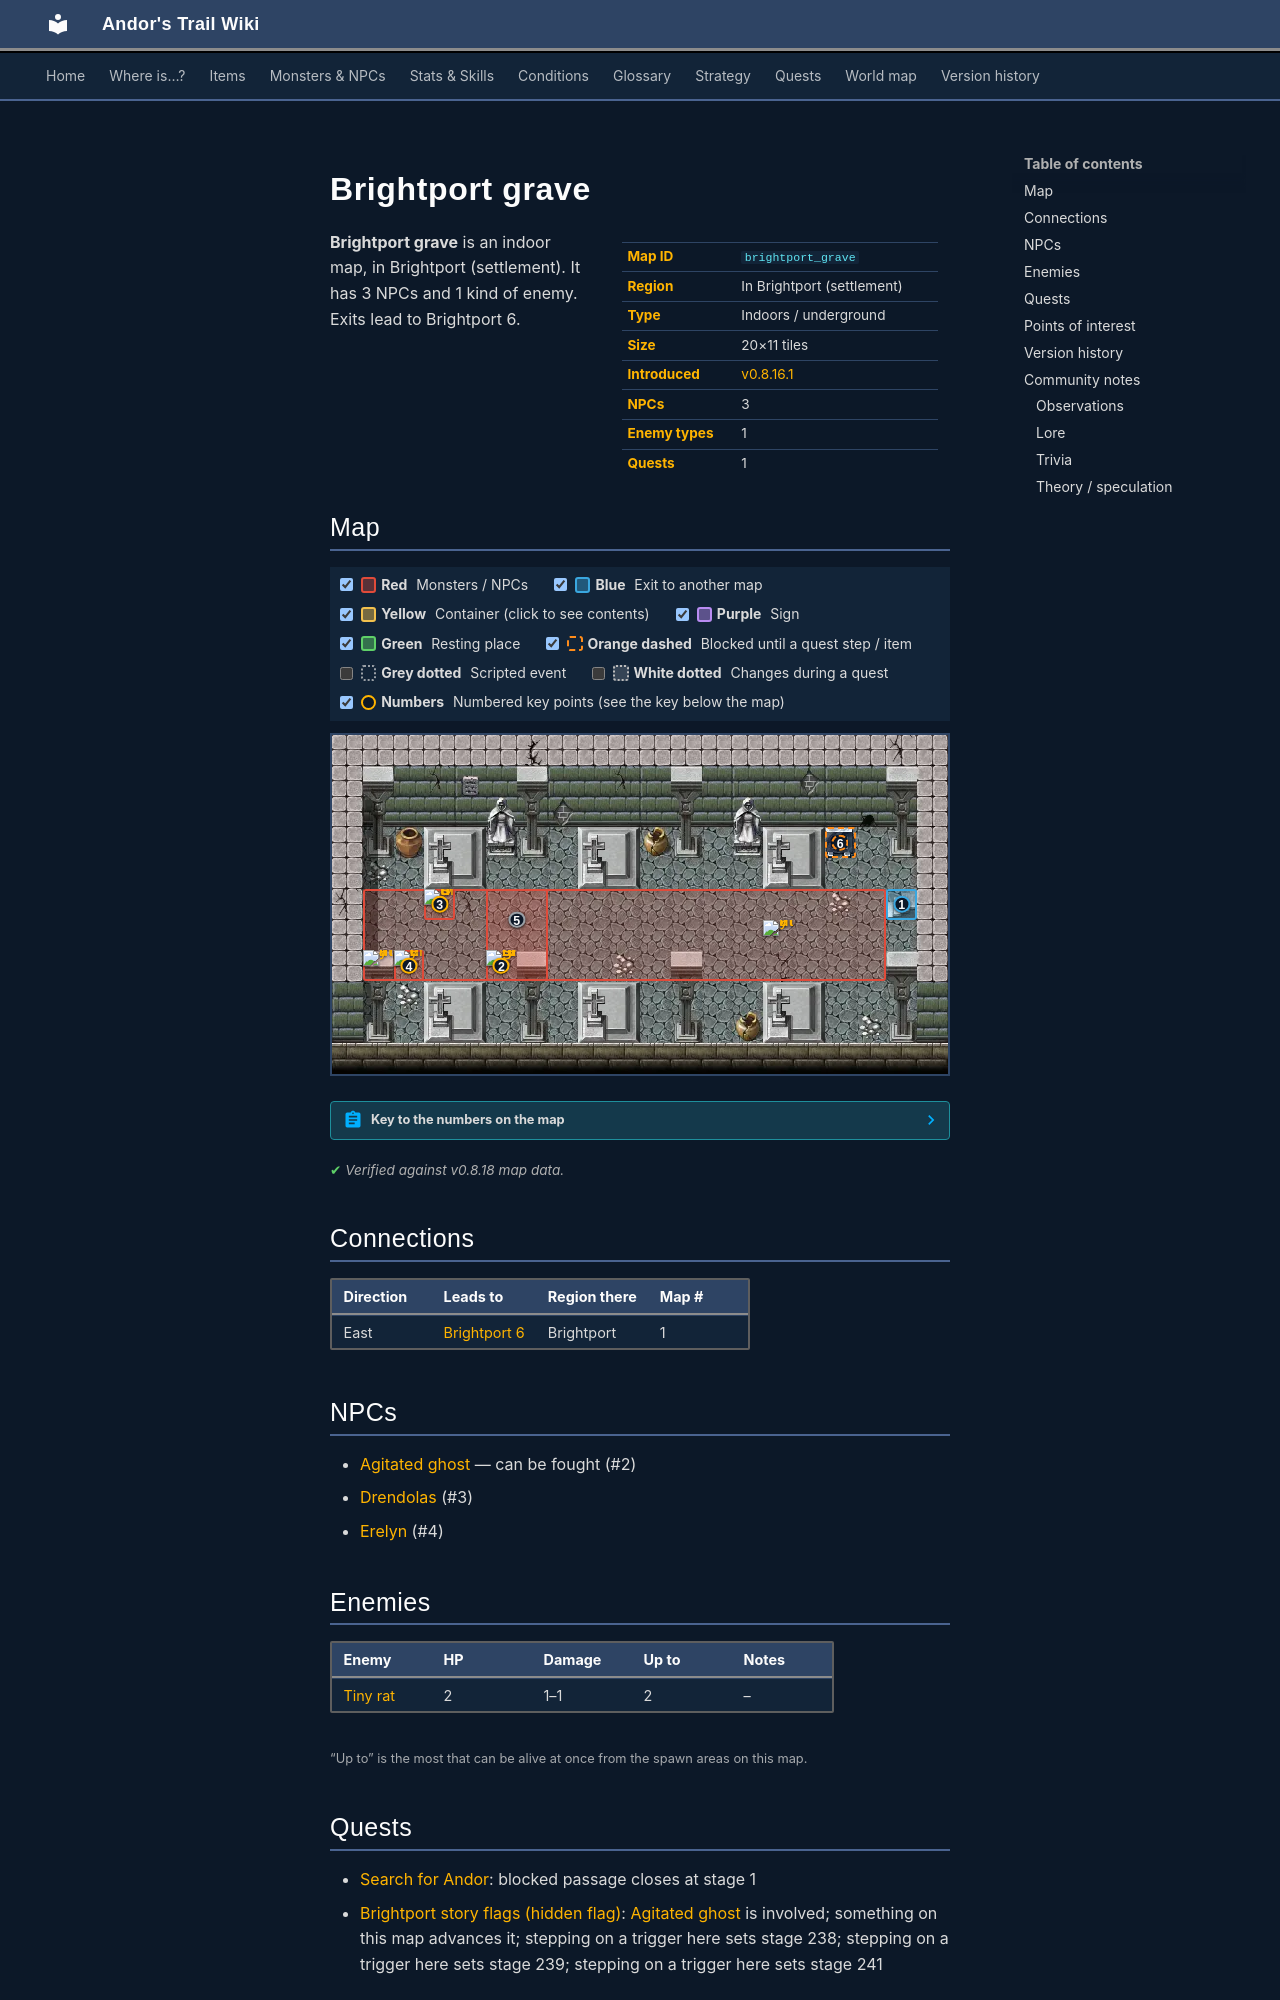

repository: asdfghjkl628/Andor-s-Trail-Wikiiii · page: maps/brightport_grave/index.html · generator: mkdocs

---
description: "Brightport grave is an indoor location in Andor's Trail, in Brightport (settlement). NPCs: Agitated ghost, Drendolas, Erelyn. Enemies: Tiny rat. Exits to Brightport 6."
---

# Brightport grave

<div class="infobox" markdown>

| | |
|---|---|
| **Map ID** | `brightport_grave` |
| **Region** | In Brightport (settlement) |
| **Type** | Indoors / underground |
| **Size** | 20×11 tiles |
| **Introduced** | [v0.8.16.1](../versions/0.8.16.1.md) |
| **NPCs** | 3 |
| **Enemy types** | 1 |
| **Quests** | 1 |

</div>

**Brightport grave** is an indoor map, in Brightport (settlement). It has 3 NPCs and 1 kind of enemy. Exits lead to Brightport 6.

## Map

<div class="map-legend" markdown="0"><label class="lg"><input type="checkbox" data-t="spawn" checked><span class="sw sw-spawn"></span><b>Red</b>&nbsp;Monsters / NPCs</label><label class="lg"><input type="checkbox" data-t="mapchange" checked><span class="sw sw-mapchange"></span><b>Blue</b>&nbsp;Exit to another map</label><label class="lg"><input type="checkbox" data-t="container" checked><span class="sw sw-container"></span><b>Yellow</b>&nbsp;Container (click to see contents)</label><label class="lg"><input type="checkbox" data-t="sign" checked><span class="sw sw-sign"></span><b>Purple</b>&nbsp;Sign</label><label class="lg"><input type="checkbox" data-t="rest" checked><span class="sw sw-rest"></span><b>Green</b>&nbsp;Resting place</label><label class="lg"><input type="checkbox" data-t="key" checked><span class="sw sw-key"></span><b>Orange dashed</b>&nbsp;Blocked until a quest step / item</label><label class="lg"><input type="checkbox" data-t="script"><span class="sw sw-script"></span><b>Grey dotted</b>&nbsp;Scripted event</label><label class="lg"><input type="checkbox" data-t="replace"><span class="sw sw-replace"></span><b>White dotted</b>&nbsp;Changes during a quest</label><label class="lg"><input type="checkbox" data-t="pin" checked><span class="sw sw-pin"></span><b>Numbers</b>&nbsp;Numbered key points (see the key below the map)</label></div>

<div class="map-wrap hide-script hide-replace" markdown="0"><img src="../../assets/maps/brightport_grave.webp" alt="Map of Brightport grave" width="640" height="352" loading="lazy"><a id="place-entrance" class="mo mo-mapchange" href="../brightport6/#place-grave" title="Exit to Brightport 6" style="left:90.000%;top:45.455%;width:5.000%;height:9.091%"></a><a class="mo mo-script" href="../../quests/brightport_nondisplay/#stage-241" title="Scripted event: advances the quest: hidden story flag “brightport_nondisplay” to stage 241 (“triggered ghost event”)" style="left:20.000%;top:27.273%;width:20.000%;height:54.545%"></a><span class="mo mo-spawn" title="Spawns: Tiny rat" style="left:5.000%;top:45.455%;width:85.000%;height:27.273%"></span><span class="mo mo-spawn" title="Spawns: Agitated ghost" style="left:25.000%;top:45.455%;width:10.000%;height:27.273%"></span><span class="mo mo-spawn" title="Spawns: Erelyn" style="left:10.000%;top:63.636%;width:5.000%;height:9.091%"></span><span class="mo mo-spawn" title="Spawns: Drendolas" style="left:15.000%;top:45.455%;width:5.000%;height:9.091%"></span><a class="mo mo-key" href="../../quests/andor/#stage-1" title="Closed off once you reach this point in the quest: Search for Andor (stage 1: “My father Mikhail says that Andor has not been home since yesterday. I should go look for him in the village.”)" style="left:80.000%;top:27.273%;width:5.000%;height:9.091%"></a><a class="mob" href="../../monsters/tiny_rat/#v-brute_origin1" title="Tiny rat" style="left:5.000%;top:63.636%;width:5.000%;height:9.091%"><img src="../../assets/icons/monsters/monsters_rats_0.png" alt="Tiny rat"></a><a class="mob" href="../../monsters/tiny_rat/#v-brute_origin1" title="Tiny rat" style="left:70.000%;top:54.545%;width:5.000%;height:9.091%"><img src="../../assets/icons/monsters/monsters_rats_0.png" alt="Tiny rat"></a><a class="mob" href="../../monsters/brightport_ghost/" title="Agitated ghost" style="left:25.000%;top:63.636%;width:5.000%;height:9.091%"><img src="../../assets/icons/monsters/monsters_rltiles2_45.png" alt="Agitated ghost"></a><a class="mob" href="../../monsters/brightport_studentghost/" title="Erelyn" style="left:10.000%;top:63.636%;width:5.000%;height:9.091%"><img src="../../assets/icons/monsters/monsters_ld1_36.png" alt="Erelyn"></a><a class="mob" href="../../monsters/brightport_studentghost1/" title="Drendolas" style="left:15.000%;top:45.455%;width:5.000%;height:9.091%"><img src="../../assets/icons/monsters/monsters_ld1_20.png" alt="Drendolas"></a><a class="pin pin-exit" href="#key-1" style="left:92.500%;top:50.000%" title="Exit (east): to [Brightport 6](brightport6.md)">1</a><a id="pin-npc-brightport_ghost" class="pin pin-npc" href="#key-2" style="left:27.500%;top:68.182%" title="[Agitated ghost](../../monsters/brightport_ghost.md): NPC">2</a><a id="pin-npc-brightport_studentghost1" class="pin pin-npc" href="#key-3" style="left:17.500%;top:50.000%" title="[Drendolas](../../monsters/brightport_studentghost1.md): NPC">3</a><a id="pin-npc-brightport_studentghost" class="pin pin-npc" href="#key-4" style="left:12.500%;top:68.182%" title="[Erelyn](../../monsters/brightport_studentghost.md): NPC">4</a><a class="pin pin-script" href="#key-5" style="left:30.000%;top:54.545%" title="Quest trigger: Scripted event: advances the quest: hidden story flag “brightport_nondisplay” to stage 241 (“triggered ghost event”)">5</a><a class="pin pin-key" href="#key-6" style="left:82.500%;top:31.818%" title="Blocked passage: Closed off once you reach this point in the quest: Search for Andor (stage 1: “My father Mikhail says that Andor has not been home since yesterday. I should go look for him in the village.”)">6</a></div>

??? abstract "Key to the numbers on the map"

    | # | What | Details |
    |---|---|---|
    | <span id="key-1"></span>1 | Exit (east) | to [Brightport 6](brightport6.md) |
    | <span id="key-2"></span>2 | [Agitated ghost](../monsters/brightport_ghost.md) | NPC |
    | <span id="key-3"></span>3 | [Drendolas](../monsters/brightport_studentghost1.md) | NPC |
    | <span id="key-4"></span>4 | [Erelyn](../monsters/brightport_studentghost.md) | NPC |
    | <span id="key-5"></span>5 | Quest trigger | Scripted event: advances the quest: hidden story flag “brightport_nondisplay” to stage 241 (“triggered ghost event”) |
    | <span id="key-6"></span>6 | Blocked passage | Closed off once you reach this point in the quest: Search for Andor (stage 1: “My father Mikhail says that Andor has not been home since yesterday. I should go look for him in the village.”) |


<p class="verified">Verified against v0.8.18 map data.</p>

## Connections

| Direction | Leads to | Region there | Map # |
|---|---|---|---|
| East | [Brightport 6](brightport6.md) | Brightport | 1 |

## NPCs

- [Agitated ghost](../monsters/brightport_ghost.md) — can be fought (#2)
- [Drendolas](../monsters/brightport_studentghost1.md) (#3)
- [Erelyn](../monsters/brightport_studentghost.md) (#4)

## Enemies

| Enemy | HP | Damage | Up to | Notes |
|---|---|---|---|---|
| [Tiny rat](../monsters/tiny_rat.md#v-brute_origin1) | 2 | 1–1 | 2 | – |

<small>“Up to” is the most that can be alive at once from the spawn areas on this map.</small>
